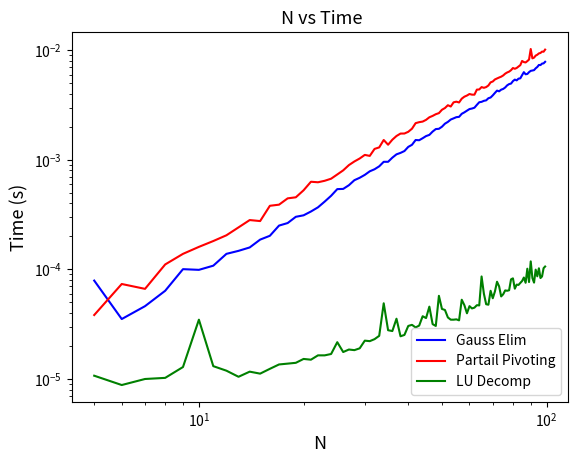
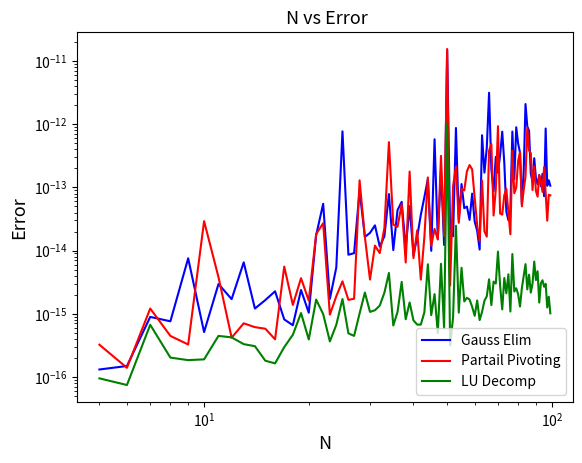

Reproduce these figures in Python, in order.
# [redacted]
# [redacted]
# PURPOSE:
    
# Pseudocode:
# Import necessary modules ( numpy, matplotlib)
# Define Gauss Elimination algorithm function
# Define Partail Pivoting algorithm function
# Use equation 6.16 in Partail Pivoting method to get the equation 6.2
# Print Answer to 6.2 equation
# Set N = 150 (question 1b)
# Define Empty list that would be used later in while loop to save results
# Initialize the While loop
# In while loop, calculate the time taken to solve the matrix and error in 
# vector v for each method 
# Plot N vs Time taken to solve the matrix
# Plot N vs Error in final solution


# Code:
# Import necessary modules (numpy, matplotlib)
import numpy as np
from numpy import empty, copy
from numpy.random import rand
from numpy.linalg import solve
from time import time
import matplotlib.pyplot as plt

##################### GaussELim without Partail Pivot Function ################
# Definr Gauss Elimination algorithm function
def GaussElim_nopivot(A_in, v_in):
    """Implement Gaussian Elimination. This should be non-destructive for input
    arrays, so we will copy A and v to
    temporary variables
    IN:
    A_in, the matrix to pivot and triangularize
    v_in, the RHS vector
    OUT:
    x, the vector solution of A_in x = v_in """
    # copy A and v to temporary variables using copy command
    A = copy(A_in)
    v = copy(v_in)
    N = len(v)

    for m in range(N):
        # Divide by the diagonal element
        div = A[m, m]
        A[m, :] /= div
        v[m] /= div

        # Now subtract from the lower rows
        for i in range(m+1, N):
            mult = A[i, m]
            A[i, :] -= mult*A[m, :]
            v[i] -= mult*v[m]

    # Backsubstitution
    # create an array of the same type as the input array
    x = empty(N, dtype=v.dtype)
    for m in range(N-1, -1, -1):
        x[m] = v[m]
        for i in range(m+1, N):
            x[m] -= A[m, i]*x[i]
    return x


##################### GaussELim with Partail Pivot Function ###################
# Definr Partail Pivoting algorithm function
def GaussElim_pivot(A_in, V_in):
    """Implement Gaussian Elimination. This should be non-destructive for input
    arrays, so we will copy A and v to
    temporary variables
    IN:
    A_in, the matrix to pivot and triangularize
    v_in, the RHS vector
    OUT:
    x, the vector solution of A_in x = v_in """
    # copy A and v to temporary variables using copy command
    
    A = copy(A_in)
    v = copy(V_in)
    A,v = PartialPivot2(A,v)
    N = len(v)

    for m in range(N):
        # Divide by the diagonal element
        div = A[m, m]
        A[m, :] /= div     #A[m,:] is row, m is postion then : row
        v[m] /= div

        # Now subtract from the lower rows
        for i in range(m+1, N):
            mult = A[i, m]
            A[i, :] -= mult*A[m, :]
            v[i] -= mult*v[m]

    # Backsubstitution
    # create an array of the same type as the input array
    x = empty(N, dtype=v.dtype)
    for m in range(N-1, -1, -1):
        x[m] = v[m]
        for i in range(m+1, N):
            x[m] -= A[m, i]*x[i]
    return x

def PartialPivot2(A_in, v_in):
    """ At mth row, function check to see which of the rows below has the 
    largest mth element then swap this row with the current  mth value and 
    proceed with Gaussian elimination"""
    # Check if A[m,m] is the largest value from elements bellow and perform swapping
    A = copy(A_in)
    v = copy(v_in)
    N = len(v_in)
    # print("===================")
    # print("Original Matrix and Vector")
    # print(A, v)
    # print("===================")
    for m in range(N):
        for i in range(m+1,N):
            if A[m,m] < A[i,m]:
                A[[m,i],:] = copy(A[[i,m],:])	
                v[[m,i]] = copy(v[[i,m]])
    # print("===================")
    # print("Pivoted Matrix and Vector")
    # print(A, v)
    # print("===================")
    return A, v

# Print Answer to 6.2 equation
print('Question 1 a \n')
matrix_A = np.array([[2,1,4,1],[3,4,-1,-1],[1,-4,1,5],[2,-2,1,3]],float)
Vector_v = np.array([-4,3,9,7],float)  
sol = GaussElim_pivot(matrix_A, Vector_v )
print(sol,'\n')



# ############################### Question 1b #################################
print("Question 1b\n")
# Set N = 150
N = 100
# Define some empty list that would be used later in while loop to save results

gauss_elim_time = []   # time taken todo the computation with Gauss elim. method
gauss_p = []           # time taken todo the computation with Gauss elim. pivot method
LU_de = []                # time taken todo the computation with LU method
error_gauss_elim = []         # error in gauss elimination method
error_gauss_p = []    # error in  gauss pivot elimination method
error_LU = []                 # error in  LU-decom. method
x_axis = []
# Impliment While loop
n = 0
# In while loop, calculate the time taken to solve the matrix and error in 
# vector v for each method 
while n < N:
    
    A = rand(n,n)
    v = rand(n)
    
    start1 = time()     # Save start time
    x1 = GaussElim_nopivot(A,v)
    #x_vec1.append(x1)
    end1 = time()       # Save end time 
    diff1 = np.abs(start1-end1)
    gauss_elim_time.append(diff1)
    # Counting err in gauss elimination method
    vsol1 = np.dot(A,x1)
    err1  = np.mean(np.abs(v-vsol1))
    error_gauss_elim.append(err1)   # saving err1 outside the loop
    
    
    
    start2 = time()      # Save start time
    x2 = GaussElim_pivot(A,v)
    #x_vec2.append(x2)
    end2 = time()        # Save end time 
    diff2 = np.abs(start2-end2)
    gauss_p.append(diff2)
    # Counting err in gauss pivot elimination method
    vsol2 = np.dot(A,x2)
    err2  = np.mean(np.abs(v-vsol2))
    error_gauss_p.append(err2)   # saving err2 outside the loop
   
    start3 = time()       # Save start time
    x3 = solve(A,v)
    #x_vec3.append(x3)
    end3 = time()         # Save end time 
    diff3 = np.abs(start3-end3)
    LU_de.append(diff3)
    # Counting err in LU decom. method
    vsol3 = np.dot(A,x3)
    err3  = np.mean(np.abs(v-vsol3))
    error_LU.append(err3)   # saving err3 outside the loop
    x_axis.append(n)
    n += 1

# Plot N vs Time taken to solve the matrix

plt.loglog(x_axis[5:],gauss_elim_time[5:],c='blue',label= 'Gauss Elim')
plt.loglog(x_axis[5:],gauss_p[5:], c='r',label= 'Partail Pivoting')
plt.loglog(x_axis[5:],LU_de[5:], c='green',label= 'LU Decomp')
plt.title(' N vs Time',fontsize=13)
plt.xlabel('N',fontsize=13)
plt.ylabel('Time (s)',fontsize=13)
plt.legend(loc='lower right')
plt.figure() 

# Plot N vs Error in final solution

plt.loglog(x_axis[5:],error_gauss_elim[5:],c='blue',label= 'Gauss Elim')
plt.loglog(x_axis[5:],error_gauss_p[5:], c='r',label= 'Partail Pivoting')
plt.loglog(x_axis[5:],error_LU[5:], c='green',label= 'LU Decomp')
plt.title(' N vs Error',fontsize=13)
plt.xlabel('N',fontsize=13)
plt.ylabel('Error',fontsize=13)
plt.legend(loc='lower right')























            
            
    

